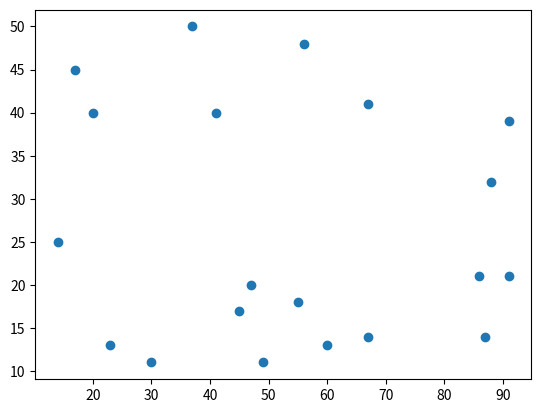

Write the Python code that produced this figure.
import matplotlib.pyplot as plt
X = [91, 45, 17, 88, 47, 87, 49, 56, 67, 23, 86, 20, 60, 67, 30, 41, 91, 55, 37, 14]
Y = [39, 17, 45, 32, 20, 14, 11, 48, 41, 13, 21, 40, 13, 14, 11, 40, 21, 18, 50, 25]
plt.scatter(X, Y)    # グラフを描く
plt.show()    # 表示する
